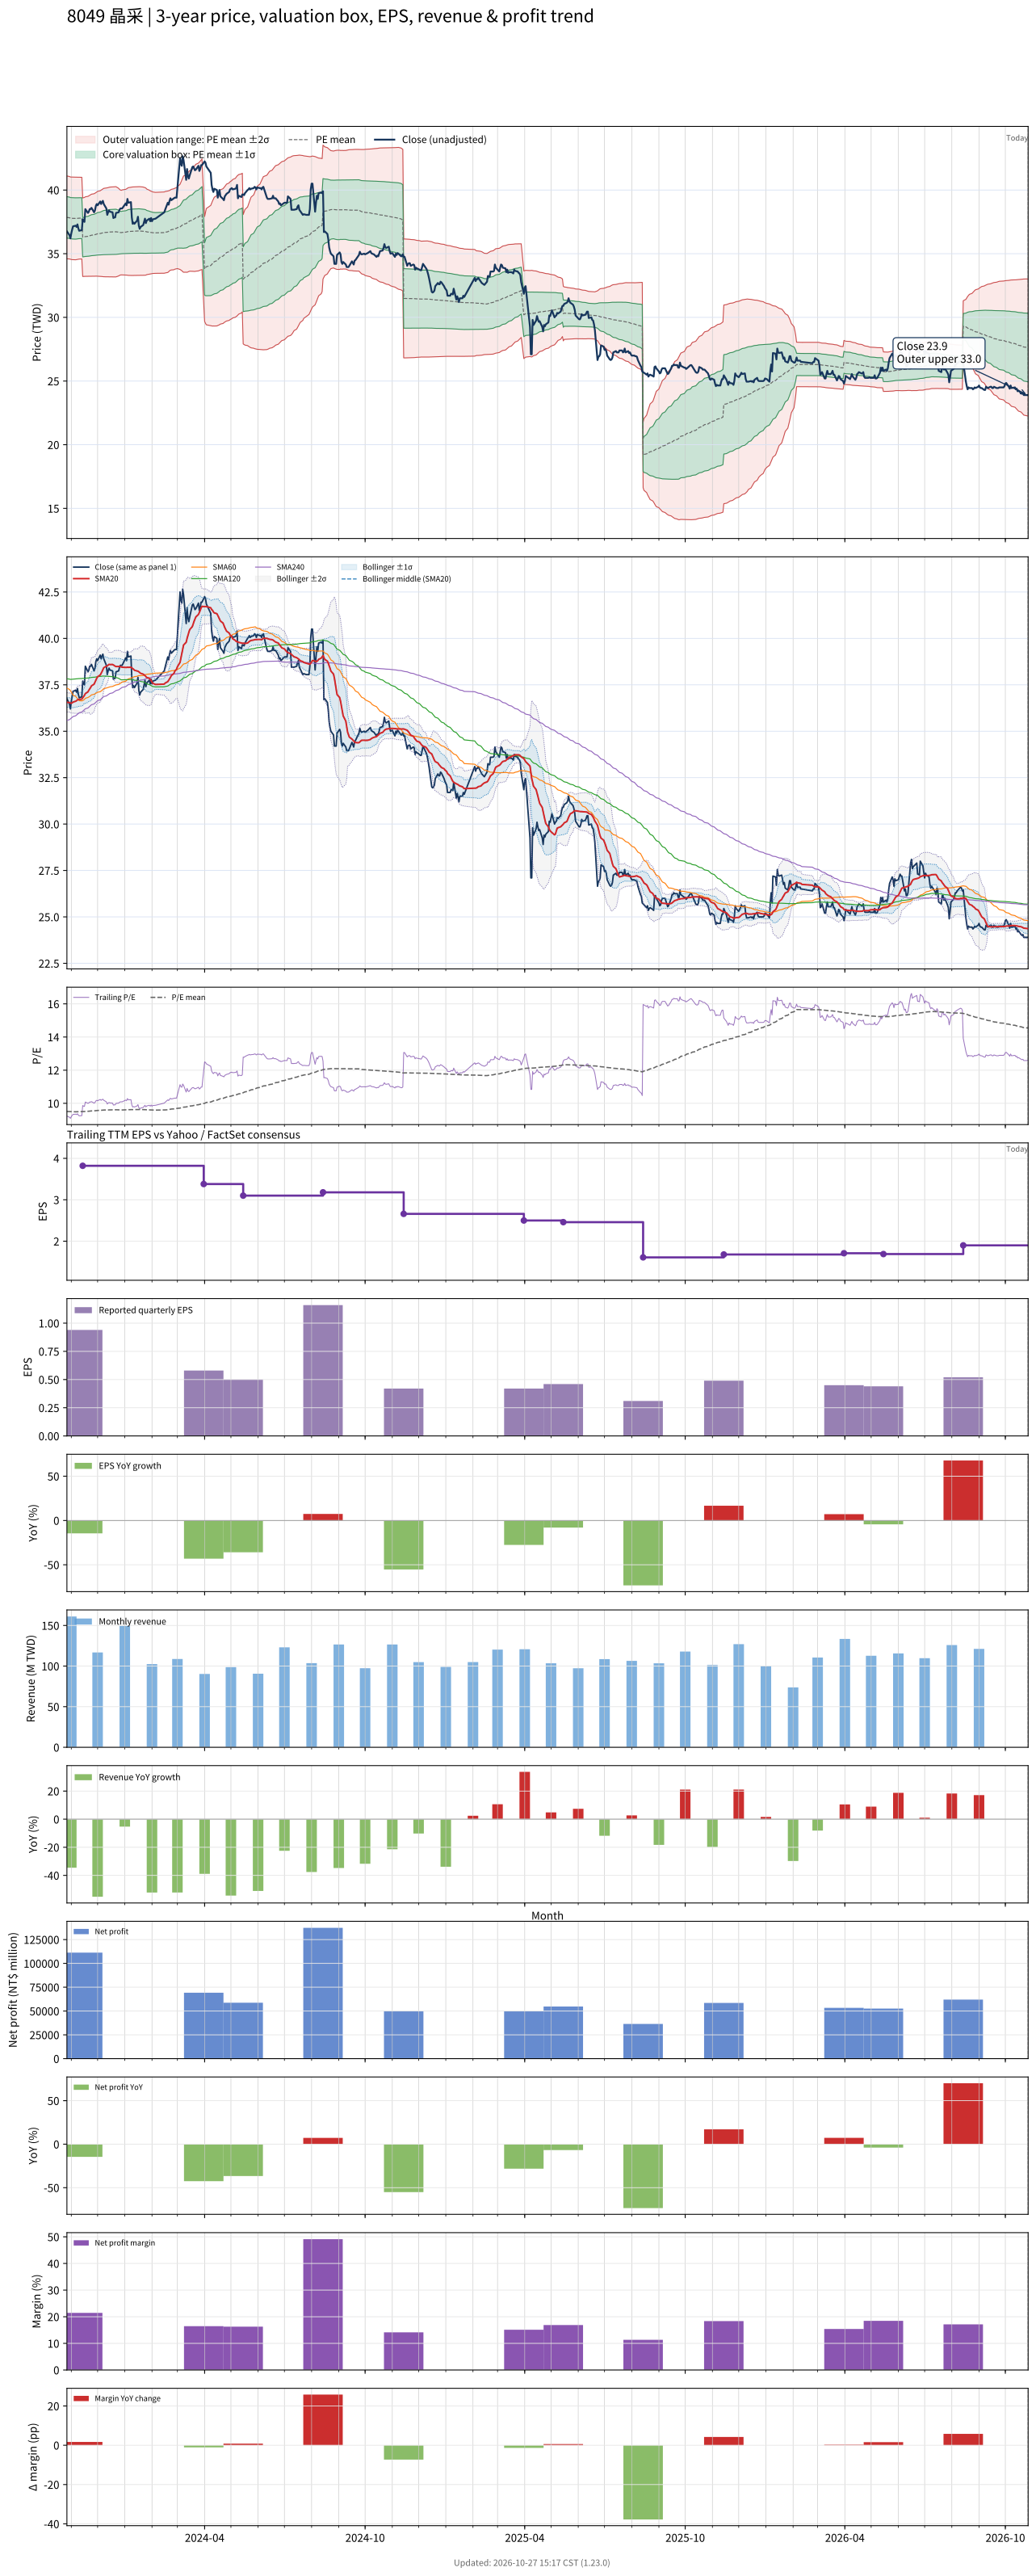

Values plotted in this chart, from the file beside it:
# chart-version: skill-stock-dynamic-val…
date, close, available_date, period_end, eps, ttm_eps, pe, pe_mean, pe_std, price_m2, price_m1, price_mean, price_p1, price_p2, forward_eps, forward_pe, forward_pe_mean, forward_pe_std, forward_price_m2, forward_price_m1, forward_price_mean, forward_price_p1, forward_price_p2, sma20
2023-10-27, 36.75, 2023-08-14, 2023-06-30, 1.08, 3.98, 9.234, 9.51, 0.4086, 34.6, 36.22, 37.85, 39.48, 41.1, , , , , , , , , , 36.56
2023-10-30, 36.45, 2023-08-14, 2023-06-30, 1.08, 3.98, 9.158, 9.503, 0.4068, 34.58, 36.2, 37.82, 39.44, 41.06, , , , , , , , , , 36.54
2023-10-31, 36.2, 2023-08-14, 2023-06-30, 1.08, 3.98, 9.095, 9.495, 0.4059, 34.56, 36.18, 37.79, 39.41, 41.02, , , , , , , , , , 36.52
2023-11-01, 36.6, 2023-08-14, 2023-06-30, 1.08, 3.98, 9.196, 9.493, 0.4067, 34.55, 36.16, 37.78, 39.4, 41.02, , , , , , , , , , 36.51
2023-11-02, 36.9, 2023-08-14, 2023-06-30, 1.08, 3.98, 9.271, 9.491, 0.4072, 34.53, 36.15, 37.77, 39.39, 41.02, , , , , , , , , , 36.53
2023-11-03, 37.15, 2023-08-14, 2023-06-30, 1.08, 3.98, 9.334, 9.491, 0.4073, 34.53, 36.15, 37.77, 39.39, 41.01, , , , , , , , , , 36.57
2023-11-06, 37.2, 2023-08-14, 2023-06-30, 1.08, 3.98, 9.347, 9.489, 0.4075, 34.52, 36.14, 37.77, 39.39, 41.01, , , , , , , , , , 36.62
2023-11-07, 37.1, 2023-08-14, 2023-06-30, 1.08, 3.98, 9.322, 9.49, 0.4066, 34.53, 36.15, 37.77, 39.39, 41.01, , , , , , , , , , 36.65
2023-11-08, 37.3, 2023-08-14, 2023-06-30, 1.08, 3.98, 9.372, 9.492, 0.4052, 34.55, 36.17, 37.78, 39.39, 41.01, , , , , , , , , , 36.69
2023-11-09, 37, 2023-08-14, 2023-06-30, 1.08, 3.98, 9.296, 9.494, 0.4042, 34.57, 36.18, 37.79, 39.39, 41, , , , , , , , , , 36.7
2023-11-10, 36.8, 2023-08-14, 2023-06-30, 1.08, 3.98, 9.246, 9.495, 0.4035, 34.58, 36.18, 37.79, 39.39, 41, , , , , , , , , , 36.71
2023-11-13, 36.85, 2023-08-14, 2023-06-30, 1.08, 3.98, 9.259, 9.495, 0.403, 34.58, 36.19, 37.79, 39.4, 41, , , , , , , , , , 36.73
2023-11-14, 37.7, 2023-11-14, 2023-09-30, 0.94, 3.82, 9.869, 9.501, 0.4036, 33.21, 34.75, 36.29, 37.84, 39.38, , , , , , , , , , 36.8
2023-11-15, 37.55, 2023-11-14, 2023-09-30, 0.94, 3.82, 9.83, 9.505, 0.4045, 33.22, 34.76, 36.31, 37.85, 39.4, , , , , , , , , , 36.87
2023-11-16, 37.5, 2023-11-14, 2023-09-30, 0.94, 3.82, 9.817, 9.508, 0.4054, 33.22, 34.77, 36.32, 37.87, 39.42, , , , , , , , , , 36.93
2023-11-17, 38.5, 2023-11-14, 2023-09-30, 0.94, 3.82, 10.08, 9.514, 0.4085, 33.22, 34.78, 36.34, 37.9, 39.46, , , , , , , , , , 37.03
2023-11-20, 38.2, 2023-11-14, 2023-09-30, 0.94, 3.82, 10, 9.519, 0.4106, 33.23, 34.8, 36.36, 37.93, 39.5, , , , , , , , , , 37.12
2023-11-21, 38.3, 2023-11-14, 2023-09-30, 0.94, 3.82, 10.03, 9.525, 0.4131, 33.23, 34.81, 36.38, 37.96, 39.54, , , , , , , , , , 37.21
2023-11-22, 38.5, 2023-11-14, 2023-09-30, 0.94, 3.82, 10.08, 9.53, 0.4159, 33.23, 34.82, 36.41, 38, 39.58, , , , , , , , , , 37.28
2023-11-23, 38.5, 2023-11-14, 2023-09-30, 0.94, 3.82, 10.08, 9.536, 0.4187, 33.23, 34.83, 36.43, 38.03, 39.63, , , , , , , , , , 37.35
2023-11-24, 38.6, 2023-11-14, 2023-09-30, 0.94, 3.82, 10.1, 9.543, 0.4215, 33.23, 34.84, 36.45, 38.06, 39.67, , , , , , , , , , 37.45
2023-11-27, 38.25, 2023-11-14, 2023-09-30, 0.94, 3.82, 10.01, 9.548, 0.4234, 33.24, 34.86, 36.47, 38.09, 39.71, , , , , , , , , , 37.53
2023-11-28, 38.4, 2023-11-14, 2023-09-30, 0.94, 3.82, 10.05, 9.553, 0.4257, 33.24, 34.87, 36.49, 38.12, 39.75, , , , , , , , , , 37.65
2023-11-29, 38.75, 2023-11-14, 2023-09-30, 0.94, 3.82, 10.14, 9.559, 0.4288, 33.24, 34.88, 36.52, 38.16, 39.79, , , , , , , , , , 37.75
2023-11-30, 38.9, 2023-11-14, 2023-09-30, 0.94, 3.82, 10.18, 9.566, 0.4325, 33.24, 34.89, 36.54, 38.19, 39.84, , , , , , , , , , 37.85
2023-12-01, 38.8, 2023-11-14, 2023-09-30, 0.94, 3.82, 10.16, 9.571, 0.4358, 33.23, 34.9, 36.56, 38.23, 39.89, , , , , , , , , , 37.94
2023-12-04, 39.1, 2023-11-14, 2023-09-30, 0.94, 3.82, 10.24, 9.577, 0.44, 33.22, 34.9, 36.58, 38.26, 39.94, , , , , , , , , , 38.03
2023-12-05, 38.9, 2023-11-14, 2023-09-30, 0.94, 3.82, 10.18, 9.582, 0.4435, 33.22, 34.91, 36.6, 38.3, 39.99, , , , , , , , , , 38.12
2023-12-06, 39.05, 2023-11-14, 2023-09-30, 0.94, 3.82, 10.22, 9.588, 0.4473, 33.21, 34.92, 36.63, 38.33, 40.04, , , , , , , , , , 38.21
2023-12-07, 39.15, 2023-11-14, 2023-09-30, 0.94, 3.82, 10.25, 9.593, 0.4513, 33.2, 34.92, 36.65, 38.37, 40.09, , , , , , , , , , 38.31
2023-12-08, 38.9, 2023-11-14, 2023-09-30, 0.94, 3.82, 10.18, 9.597, 0.4542, 33.19, 34.92, 36.66, 38.39, 40.13, , , , , , , , , , 38.42
2023-12-11, 38.55, 2023-11-14, 2023-09-30, 0.94, 3.82, 10.09, 9.6, 0.4563, 33.18, 34.93, 36.67, 38.41, 40.16, , , , , , , , , , 38.51
2023-12-12, 38.05, 2023-11-14, 2023-09-30, 0.94, 3.82, 9.961, 9.601, 0.4573, 33.18, 34.93, 36.68, 38.42, 40.17, , , , , , , , , , 38.52
2023-12-13, 38.25, 2023-11-14, 2023-09-30, 0.94, 3.82, 10.01, 9.604, 0.4588, 33.18, 34.94, 36.69, 38.44, 40.19, , , , , , , , , , 38.56
2023-12-14, 38.4, 2023-11-14, 2023-09-30, 0.94, 3.82, 10.05, 9.607, 0.4605, 33.18, 34.94, 36.7, 38.46, 40.22, , , , , , , , , , 38.6
2023-12-15, 38.3, 2023-11-14, 2023-09-30, 0.94, 3.82, 10.03, 9.608, 0.4615, 33.18, 34.94, 36.7, 38.47, 40.23, , , , , , , , , , 38.59
2023-12-18, 38.25, 2023-11-14, 2023-09-30, 0.94, 3.82, 10.01, 9.61, 0.4627, 33.18, 34.94, 36.71, 38.48, 40.25, , , , , , , , , , 38.59
2023-12-19, 37.8, 2023-11-14, 2023-09-30, 0.94, 3.82, 9.895, 9.611, 0.4633, 33.18, 34.95, 36.72, 38.49, 40.26, , , , , , , , , , 38.57
2023-12-20, 37.85, 2023-11-14, 2023-09-30, 0.94, 3.82, 9.908, 9.613, 0.4638, 33.18, 34.95, 36.72, 38.49, 40.26, , , , , , , , , , 38.54
2023-12-21, 37.85, 2023-11-14, 2023-09-30, 0.94, 3.82, 9.908, 9.613, 0.4643, 33.18, 34.95, 36.72, 38.5, 40.27, , , , , , , , , , 38.51
2023-12-22, 38.2, 2023-11-14, 2023-09-30, 0.94, 3.82, 10, 9.613, 0.4635, 33.18, 34.95, 36.72, 38.49, 40.26, , , , , , , , , , 38.48
2023-12-25, 38.25, 2023-11-14, 2023-09-30, 0.94, 3.82, 10.01, 9.605, 0.4502, 33.25, 34.97, 36.69, 38.41, 40.13, , , , , , , , , , 38.48
2023-12-26, 38.45, 2023-11-14, 2023-09-30, 0.94, 3.82, 10.07, 9.6, 0.4418, 33.3, 34.99, 36.67, 38.36, 40.05, , , , , , , , , , 38.49
2023-12-27, 38.55, 2023-11-14, 2023-09-30, 0.94, 3.82, 10.09, 9.597, 0.4368, 33.32, 34.99, 36.66, 38.33, 40, , , , , , , , , , 38.48
2023-12-28, 38.55, 2023-11-14, 2023-09-30, 0.94, 3.82, 10.09, 9.596, 0.4345, 33.34, 35, 36.66, 38.32, 39.98, , , , , , , , , , 38.46
2023-12-29, 38.55, 2023-11-14, 2023-09-30, 0.94, 3.82, 10.09, 9.6, 0.4369, 33.33, 35, 36.67, 38.34, 40.01, , , , , , , , , , 38.45
2024-01-02, 38.95, 2023-11-14, 2023-09-30, 0.94, 3.82, 10.2, 9.605, 0.4403, 33.33, 35.01, 36.69, 38.37, 40.05, , , , , , , , , , 38.44
2024-01-03, 38.8, 2023-11-14, 2023-09-30, 0.94, 3.82, 10.16, 9.609, 0.4431, 33.32, 35.01, 36.7, 38.4, 40.09, , , , , , , , , , 38.44
2024-01-04, 39.3, 2023-11-14, 2023-09-30, 0.94, 3.82, 10.29, 9.614, 0.4474, 33.31, 35.02, 36.72, 38.43, 40.14, , , , , , , , , , 38.45
2024-01-05, 39, 2023-11-14, 2023-09-30, 0.94, 3.82, 10.21, 9.618, 0.4507, 33.3, 35.02, 36.74, 38.46, 40.18, , , , , , , , , , 38.44
2024-01-08, 39.05, 2023-11-14, 2023-09-30, 0.94, 3.82, 10.22, 9.622, 0.4537, 33.29, 35.02, 36.75, 38.49, 40.22, , , , , , , , , , 38.45
2024-01-09, 37.85, 2023-11-14, 2023-09-30, 0.94, 3.82, 9.908, 9.624, 0.4545, 33.29, 35.03, 36.76, 38.5, 40.23, , , , , , , , , , 38.41
2024-01-10, 37.35, 2023-11-14, 2023-09-30, 0.94, 3.82, 9.777, 9.625, 0.4547, 33.29, 35.03, 36.77, 38.5, 40.24, , , , , , , , , , 38.38
2024-01-11, 37.45, 2023-11-14, 2023-09-30, 0.94, 3.82, 9.804, 9.626, 0.4549, 33.29, 35.03, 36.77, 38.51, 40.25, , , , , , , , , , 38.34
2024-01-12, 37.35, 2023-11-14, 2023-09-30, 0.94, 3.82, 9.777, 9.626, 0.455, 33.3, 35.03, 36.77, 38.51, 40.25, , , , , , , , , , 38.28
2024-01-15, 37.6, 2023-11-14, 2023-09-30, 0.94, 3.82, 9.843, 9.628, 0.4554, 33.3, 35.04, 36.78, 38.52, 40.26, , , , , , , , , , 38.25
2024-01-16, 37.9, 2023-11-14, 2023-09-30, 0.94, 3.82, 9.921, 9.629, 0.4561, 33.3, 35.04, 36.78, 38.53, 40.27, , , , , , , , , , 38.23
2024-01-17, 37.2, 2023-11-14, 2023-09-30, 0.94, 3.82, 9.738, 9.63, 0.4562, 33.3, 35.04, 36.78, 38.53, 40.27, , , , , , , , , , 38.2
2024-01-18, 36.95, 2023-11-14, 2023-09-30, 0.94, 3.82, 9.673, 9.628, 0.4558, 33.3, 35.04, 36.78, 38.52, 40.26, , , , , , , , , , 38.16
... 667 more rows
